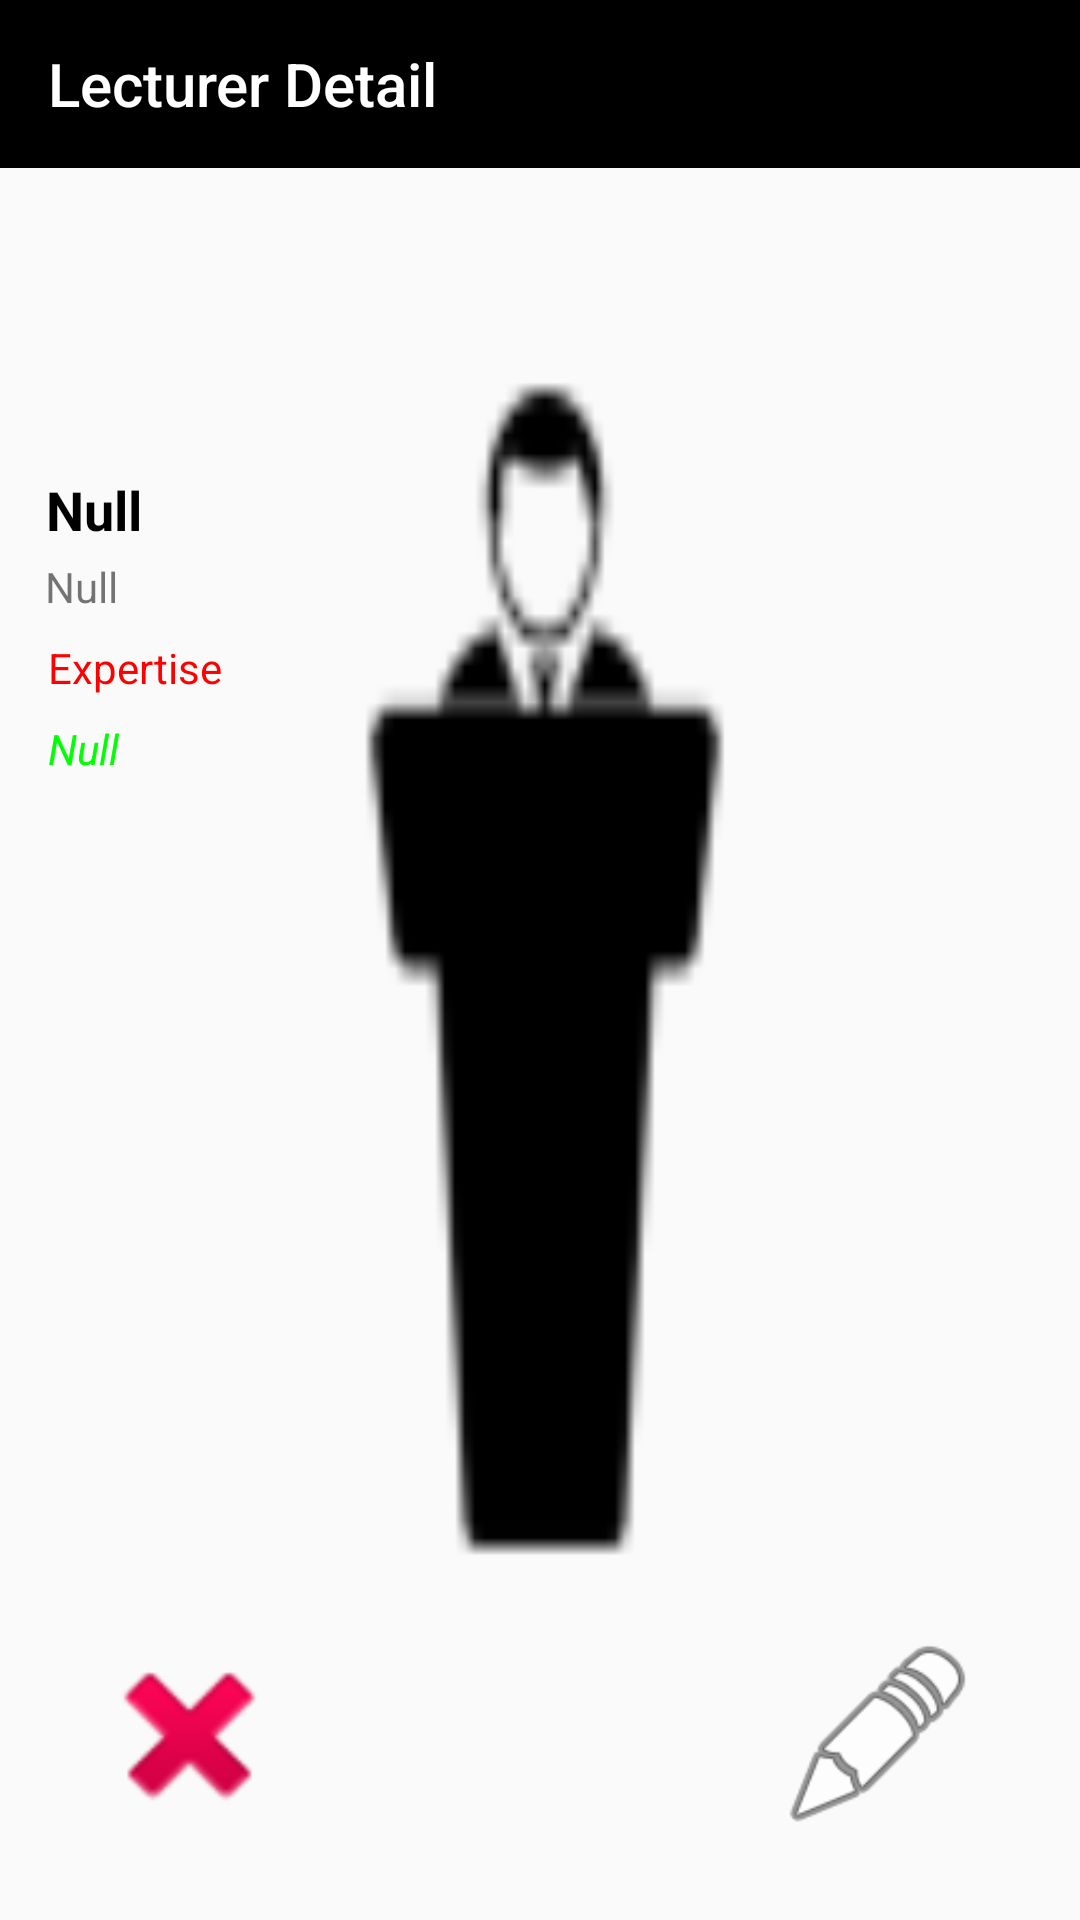

Produce the Android XML layout that renders to this screen, including the resource entries it uses.
<!-- AndroidManifest.xml: application theme AppTheme -->
<!-- res/layout/lecturer_detail_act.xml -->
<?xml version="1.0" encoding="utf-8"?>
<androidx.constraintlayout.widget.ConstraintLayout xmlns:android="http://schemas.android.com/apk/res/android"
    xmlns:app="http://schemas.android.com/apk/res-auto"
    xmlns:tools="http://schemas.android.com/tools"
    android:id="@+id/cons_lect_detail"
    android:layout_width="match_parent"
    android:layout_height="match_parent"
    android:background="@mipmap/lect_background"
    tools:context=".LectDetail">

    <androidx.appcompat.widget.Toolbar
        android:id="@+id/tb_lectdetail"
        android:layout_width="match_parent"
        android:layout_height="wrap_content"
        android:background="?attr/colorPrimary"
        android:minHeight="?attr/actionBarSize"
        android:theme="?attr/actionBarTheme"
        app:layout_constraintEnd_toEndOf="parent"
        app:layout_constraintStart_toStartOf="parent"
        app:layout_constraintTop_toTopOf="parent"
        app:navigationIcon="@drawable/ic_baseline_arrow_back_24"
        app:popupTheme="@style/ThemeOverlay.MaterialComponents.Light"
        app:title="Lecturer Detail"
        app:titleTextColor="@android:color/white" />

    <ImageView
        android:id="@+id/imageView"
        android:layout_width="103dp"
        android:layout_height="106dp"
        app:layout_constraintBottom_toBottomOf="parent"
        app:layout_constraintEnd_toEndOf="parent"
        app:layout_constraintHorizontal_bias="0.0"
        app:layout_constraintStart_toStartOf="parent"
        app:layout_constraintTop_toTopOf="parent"
        app:layout_constraintVertical_bias="0.089"
        app:srcCompat="@drawable/common_google_signin_btn_icon_light_normal" />

    <TextView
        android:id="@+id/lbl_nama_lect_detail"
        android:layout_width="wrap_content"
        android:layout_height="wrap_content"
        android:layout_marginTop="4dp"
        android:text="Null"
        android:textColor="@android:color/black"
        android:textSize="18sp"
        android:textStyle="bold"
        app:layout_constraintEnd_toEndOf="parent"
        app:layout_constraintHorizontal_bias="0.047"
        app:layout_constraintStart_toStartOf="parent"
        app:layout_constraintTop_toBottomOf="@+id/imageView" />

    <TextView
        android:id="@+id/lbl_gender_lect_detail"
        android:layout_width="wrap_content"
        android:layout_height="wrap_content"
        android:layout_marginTop="4dp"
        android:text="Null"
        app:layout_constraintEnd_toEndOf="parent"
        app:layout_constraintHorizontal_bias="0.045"
        app:layout_constraintStart_toStartOf="parent"
        app:layout_constraintTop_toBottomOf="@+id/lbl_nama_lect_detail" />

    <TextView
        android:id="@+id/textView3"
        android:layout_width="wrap_content"
        android:layout_height="wrap_content"
        android:layout_marginStart="16dp"
        android:layout_marginTop="8dp"
        android:text="Expertise"
        android:textColor="#FF0000"
        app:layout_constraintStart_toStartOf="parent"
        app:layout_constraintTop_toBottomOf="@+id/lbl_gender_lect_detail" />

    <TextView
        android:id="@+id/lbl_expertise_lect_detail"
        android:layout_width="0dp"
        android:layout_height="wrap_content"
        android:layout_marginStart="16dp"
        android:layout_marginTop="8dp"
        android:layout_marginEnd="16dp"
        android:maxLines="3"
        android:text="Null"
        android:textColor="#00ff00"
        android:textStyle="italic"
        app:layout_constraintEnd_toEndOf="parent"
        app:layout_constraintStart_toStartOf="parent"
        app:layout_constraintTop_toBottomOf="@+id/textView3" />

    <ImageView
        android:id="@+id/imgdelete"
        android:layout_width="69dp"
        android:layout_height="70dp"
        app:layout_constraintBottom_toBottomOf="parent"
        app:layout_constraintEnd_toEndOf="parent"
        app:layout_constraintHorizontal_bias="0.099"
        app:layout_constraintStart_toStartOf="parent"
        app:layout_constraintTop_toTopOf="parent"
        app:layout_constraintVertical_bias="0.953"
        app:srcCompat="@android:drawable/ic_delete" />

    <ImageView
        android:id="@+id/imgedit"
        android:layout_width="69dp"
        android:layout_height="70dp"
        app:layout_constraintBottom_toBottomOf="parent"
        app:layout_constraintEnd_toEndOf="parent"
        app:layout_constraintHorizontal_bias="0.888"
        app:layout_constraintStart_toStartOf="parent"
        app:layout_constraintTop_toTopOf="parent"
        app:layout_constraintVertical_bias="0.953"
        app:srcCompat="@android:drawable/ic_menu_edit" />
</androidx.constraintlayout.widget.ConstraintLayout>
<!-- resources referenced by this layout -->
<resources>
  <!-- mipmap lect_background: png bitmap (mipmap-mdpi, 998 bytes) -->
  <style name="AppTheme" parent="Theme.AppCompat.Light.NoActionBar">
          
          <item name="colorPrimary">#000000</item>
          <item name="colorAccent">#000000</item>
      </style>
</resources>
